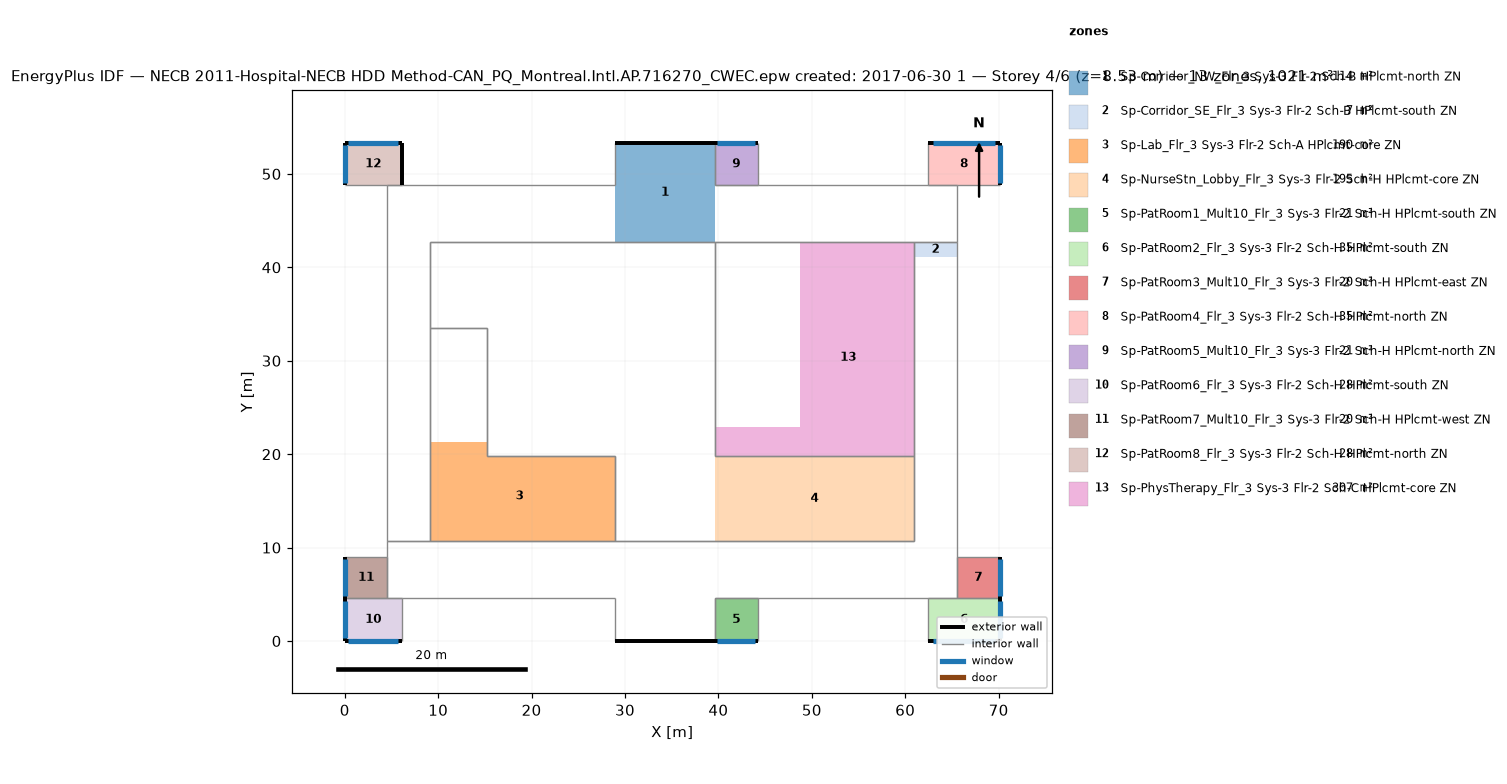
=== STOREY PLAN SPEC (per zone: floor XY polygon, exterior-wall plan segments, windows/doors) ===
zone 1: Sp-Corridor_NW_Flr_3 Sys-3 Flr-2 Sch-B HPlcmt-north ZN  (113.8 m²)
  floor: (39.62, 53.34) (39.62, 42.67) (28.96, 42.67) (28.96, 53.34)
  exterior wall: (39.62, 53.34) – (28.96, 53.34)  [10.7 m]
  interior walls: 16
zone 2: Sp-Corridor_SE_Flr_3 Sys-3 Flr-2 Sch-B HPlcmt-south ZN  (7.0 m²)
  floor: (65.53, 42.67) (65.53, 41.15) (60.96, 41.15) (60.96, 42.67)
  exterior wall: (28.96, 0.00) – (39.62, 0.00)  [10.7 m]
  interior walls: 17
zone 3: Sp-Lab_Flr_3 Sys-3 Flr-2 Sch-A HPlcmt-core ZN  (190.5 m²)
  floor: (15.24, 21.34) (15.24, 19.81) (28.96, 19.81) (28.96, 10.67) (9.14, 10.67) (9.14, 21.34)
  interior walls: 6
zone 4: Sp-NurseStn_Lobby_Flr_3 Sys-3 Flr-2 Sch-H HPlcmt-core ZN  (195.1 m²)
  floor: (60.96, 19.81) (60.96, 10.67) (39.62, 10.67) (39.62, 19.81)
  interior walls: 11
zone 5: Sp-PatRoom1_Mult10_Flr_3 Sys-3 Flr-2 Sch-H HPlcmt-south ZN  (20.9 m²)
  floor: (44.20, 4.57) (44.20, 0.00) (39.62, 0.00) (39.62, 4.57)
  exterior wall: (39.62, 0.00) – (44.20, 0.00)  [4.6 m]
    window: (39.90, 0.00) – (43.92, 0.00)  [4.9 m²]
  interior walls: 3
zone 6: Sp-PatRoom2_Flr_3 Sys-3 Flr-2 Sch-H HPlcmt-south ZN  (34.8 m²)
  floor: (70.10, 4.57) (70.10, 0.00) (62.48, 0.00) (62.48, 4.57)
  exterior wall: (70.10, 0.00) – (70.10, 4.57)  [4.6 m]
    window: (70.10, 0.27) – (70.10, 4.30)  [4.9 m²]
  exterior wall: (62.48, 0.00) – (70.10, 0.00)  [7.6 m]
    window: (62.94, 0.00) – (69.65, 0.00)  [8.2 m²]
  interior walls: 3
zone 7: Sp-PatRoom3_Mult10_Flr_3 Sys-3 Flr-2 Sch-H HPlcmt-east ZN  (20.2 m²)
  floor: (70.10, 8.99) (70.10, 4.57) (65.53, 4.57) (65.53, 8.99)
  exterior wall: (70.10, 4.57) – (70.10, 8.99)  [4.4 m]
    window: (70.10, 4.84) – (70.10, 8.73)  [4.7 m²]
  interior walls: 3
zone 8: Sp-PatRoom4_Flr_3 Sys-3 Flr-2 Sch-H HPlcmt-north ZN  (34.8 m²)
  floor: (70.10, 53.34) (70.10, 48.77) (62.48, 48.77) (62.48, 53.34)
  exterior wall: (70.10, 53.34) – (62.48, 53.34)  [7.6 m]
    window: (69.65, 53.34) – (62.94, 53.34)  [8.2 m²]
  exterior wall: (70.10, 48.77) – (70.10, 53.34)  [4.6 m]
    window: (70.10, 49.04) – (70.10, 53.07)  [4.9 m²]
  interior walls: 3
zone 9: Sp-PatRoom5_Mult10_Flr_3 Sys-3 Flr-2 Sch-H HPlcmt-north ZN  (20.9 m²)
  floor: (44.20, 53.34) (44.20, 48.77) (39.62, 48.77) (39.62, 53.34)
  exterior wall: (44.20, 53.34) – (39.62, 53.34)  [4.6 m]
    window: (43.92, 53.34) – (39.90, 53.34)  [4.9 m²]
  interior walls: 3
zone 10: Sp-PatRoom6_Flr_3 Sys-3 Flr-2 Sch-H HPlcmt-south ZN  (27.9 m²)
  floor: (6.10, 4.57) (6.10, 0.00) (0.00, 0.00) (0.00, 4.57)
  exterior wall: (0.00, 0.00) – (6.10, 0.00)  [6.1 m]
    window: (0.37, 0.00) – (5.73, 0.00)  [6.5 m²]
  exterior wall: (0.00, 4.57) – (0.00, 0.00)  [4.6 m]
    window: (0.00, 4.30) – (0.00, 0.27)  [4.9 m²]
  interior walls: 3
zone 11: Sp-PatRoom7_Mult10_Flr_3 Sys-3 Flr-2 Sch-H HPlcmt-west ZN  (20.2 m²)
  floor: (4.57, 8.99) (4.57, 4.57) (0.00, 4.57) (0.00, 8.99)
  exterior wall: (0.00, 8.99) – (0.00, 4.57)  [4.4 m]
    window: (0.00, 8.73) – (0.00, 4.84)  [4.7 m²]
  interior walls: 3
zone 12: Sp-PatRoom8_Flr_3 Sys-3 Flr-2 Sch-H HPlcmt-north ZN  (27.9 m²)
  floor: (6.10, 53.34) (6.10, 48.77) (0.00, 48.77) (0.00, 53.34)
  exterior wall: (6.10, 53.34) – (0.00, 53.34)  [6.1 m]
    window: (5.73, 53.34) – (0.37, 53.34)  [6.5 m²]
  exterior wall: (6.10, 48.77) – (6.10, 53.34)  [4.6 m]
  exterior wall: (0.00, 53.34) – (0.00, 48.77)  [4.6 m]
    window: (0.00, 53.07) – (0.00, 49.04)  [4.9 m²]
  interior walls: 2
zone 13: Sp-PhysTherapy_Flr_3 Sys-3 Flr-2 Sch-C HPlcmt-core ZN  (306.6 m²)
  floor: (60.96, 42.67) (60.96, 19.81) (39.62, 19.81) (39.62, 22.86) (48.77, 22.86) (48.77, 42.67)
  interior walls: 4

=== DERIVED (storey summary) ===
Building: NECB 2011-Hospital-NECB HDD Method-CAN_PQ_Montreal.Intl.AP.716270_CWEC.epw created: 2017-06-30 1
Storey: 4 of 6  (floor level z = 8.53 m)
Storey gross floor area: 1020.6 m²
Zones on this storey: 13
  - Sp-Corridor_NW_Flr_3 Sys-3 Flr-2 Sch-B HPlcmt-north ZN: floor 113.8 m²; exterior wall 10.7 m (45.5 m²); WWR 0.0%
  - Sp-Corridor_SE_Flr_3 Sys-3 Flr-2 Sch-B HPlcmt-south ZN: floor 7.0 m²; exterior wall 10.7 m (45.5 m²); WWR 0.0%
  - Sp-Lab_Flr_3 Sys-3 Flr-2 Sch-A HPlcmt-core ZN: floor 190.5 m²
  - Sp-NurseStn_Lobby_Flr_3 Sys-3 Flr-2 Sch-H HPlcmt-core ZN: floor 195.1 m²
  - Sp-PatRoom1_Mult10_Flr_3 Sys-3 Flr-2 Sch-H HPlcmt-south ZN: floor 20.9 m²; exterior wall 4.6 m (19.5 m²); 1 window(s) 4.9 m²; WWR 25.1%
  - Sp-PatRoom2_Flr_3 Sys-3 Flr-2 Sch-H HPlcmt-south ZN: floor 34.8 m²; exterior wall 12.2 m (52.0 m²); 2 window(s) 13.1 m²; WWR 25.1%
  - Sp-PatRoom3_Mult10_Flr_3 Sys-3 Flr-2 Sch-H HPlcmt-east ZN: floor 20.2 m²; exterior wall 4.4 m (18.9 m²); 1 window(s) 4.7 m²; WWR 25.1%
  - Sp-PatRoom4_Flr_3 Sys-3 Flr-2 Sch-H HPlcmt-north ZN: floor 34.8 m²; exterior wall 12.2 m (52.0 m²); 2 window(s) 13.1 m²; WWR 25.1%
  - Sp-PatRoom5_Mult10_Flr_3 Sys-3 Flr-2 Sch-H HPlcmt-north ZN: floor 20.9 m²; exterior wall 4.6 m (19.5 m²); 1 window(s) 4.9 m²; WWR 25.1%
  - Sp-PatRoom6_Flr_3 Sys-3 Flr-2 Sch-H HPlcmt-south ZN: floor 27.9 m²; exterior wall 10.7 m (45.5 m²); 2 window(s) 11.5 m²; WWR 25.2%
  - Sp-PatRoom7_Mult10_Flr_3 Sys-3 Flr-2 Sch-H HPlcmt-west ZN: floor 20.2 m²; exterior wall 4.4 m (18.9 m²); 1 window(s) 4.7 m²; WWR 25.2%
  - Sp-PatRoom8_Flr_3 Sys-3 Flr-2 Sch-H HPlcmt-north ZN: floor 27.9 m²; exterior wall 15.2 m (65.0 m²); 2 window(s) 11.5 m²; WWR 17.6%
  - Sp-PhysTherapy_Flr_3 Sys-3 Flr-2 Sch-C HPlcmt-core ZN: floor 306.6 m²
Zone adjacency (shared interzone walls):
  - Sp-Corridor_NW_Flr_3 Sys-3 Flr-2 Sch-B HPlcmt-north ZN ↔ Sp-Corridor_SE_Flr_3 Sys-3 Flr-2 Sch-B HPlcmt-south ZN
  - Sp-Corridor_NW_Flr_3 Sys-3 Flr-2 Sch-B HPlcmt-north ZN ↔ Sp-Lab_Flr_3 Sys-3 Flr-2 Sch-A HPlcmt-core ZN
  - Sp-Corridor_NW_Flr_3 Sys-3 Flr-2 Sch-B HPlcmt-north ZN ↔ Sp-NurseStn_Lobby_Flr_3 Sys-3 Flr-2 Sch-H HPlcmt-core ZN
  - Sp-Corridor_NW_Flr_3 Sys-3 Flr-2 Sch-B HPlcmt-north ZN ↔ Sp-PatRoom4_Flr_3 Sys-3 Flr-2 Sch-H HPlcmt-north ZN
  - Sp-Corridor_NW_Flr_3 Sys-3 Flr-2 Sch-B HPlcmt-north ZN ↔ Sp-PatRoom5_Mult10_Flr_3 Sys-3 Flr-2 Sch-H HPlcmt-north ZN
  - Sp-Corridor_NW_Flr_3 Sys-3 Flr-2 Sch-B HPlcmt-north ZN ↔ Sp-PatRoom8_Flr_3 Sys-3 Flr-2 Sch-H HPlcmt-north ZN
  - Sp-Corridor_NW_Flr_3 Sys-3 Flr-2 Sch-B HPlcmt-north ZN ↔ Sp-PhysTherapy_Flr_3 Sys-3 Flr-2 Sch-C HPlcmt-core ZN
  - Sp-Corridor_SE_Flr_3 Sys-3 Flr-2 Sch-B HPlcmt-south ZN ↔ Sp-Lab_Flr_3 Sys-3 Flr-2 Sch-A HPlcmt-core ZN
  - Sp-Corridor_SE_Flr_3 Sys-3 Flr-2 Sch-B HPlcmt-south ZN ↔ Sp-NurseStn_Lobby_Flr_3 Sys-3 Flr-2 Sch-H HPlcmt-core ZN
  - Sp-Corridor_SE_Flr_3 Sys-3 Flr-2 Sch-B HPlcmt-south ZN ↔ Sp-PatRoom1_Mult10_Flr_3 Sys-3 Flr-2 Sch-H HPlcmt-south ZN
  - Sp-Corridor_SE_Flr_3 Sys-3 Flr-2 Sch-B HPlcmt-south ZN ↔ Sp-PatRoom2_Flr_3 Sys-3 Flr-2 Sch-H HPlcmt-south ZN
  - Sp-Corridor_SE_Flr_3 Sys-3 Flr-2 Sch-B HPlcmt-south ZN ↔ Sp-PatRoom3_Mult10_Flr_3 Sys-3 Flr-2 Sch-H HPlcmt-east ZN
  - Sp-Corridor_SE_Flr_3 Sys-3 Flr-2 Sch-B HPlcmt-south ZN ↔ Sp-PatRoom6_Flr_3 Sys-3 Flr-2 Sch-H HPlcmt-south ZN
  - Sp-Corridor_SE_Flr_3 Sys-3 Flr-2 Sch-B HPlcmt-south ZN ↔ Sp-PatRoom7_Mult10_Flr_3 Sys-3 Flr-2 Sch-H HPlcmt-west ZN
  - Sp-Corridor_SE_Flr_3 Sys-3 Flr-2 Sch-B HPlcmt-south ZN ↔ Sp-PhysTherapy_Flr_3 Sys-3 Flr-2 Sch-C HPlcmt-core ZN
  - Sp-Lab_Flr_3 Sys-3 Flr-2 Sch-A HPlcmt-core ZN ↔ Sp-NurseStn_Lobby_Flr_3 Sys-3 Flr-2 Sch-H HPlcmt-core ZN
  - Sp-NurseStn_Lobby_Flr_3 Sys-3 Flr-2 Sch-H HPlcmt-core ZN ↔ Sp-PhysTherapy_Flr_3 Sys-3 Flr-2 Sch-C HPlcmt-core ZN
  - Sp-PatRoom2_Flr_3 Sys-3 Flr-2 Sch-H HPlcmt-south ZN ↔ Sp-PatRoom3_Mult10_Flr_3 Sys-3 Flr-2 Sch-H HPlcmt-east ZN
  - Sp-PatRoom6_Flr_3 Sys-3 Flr-2 Sch-H HPlcmt-south ZN ↔ Sp-PatRoom7_Mult10_Flr_3 Sys-3 Flr-2 Sch-H HPlcmt-west ZN